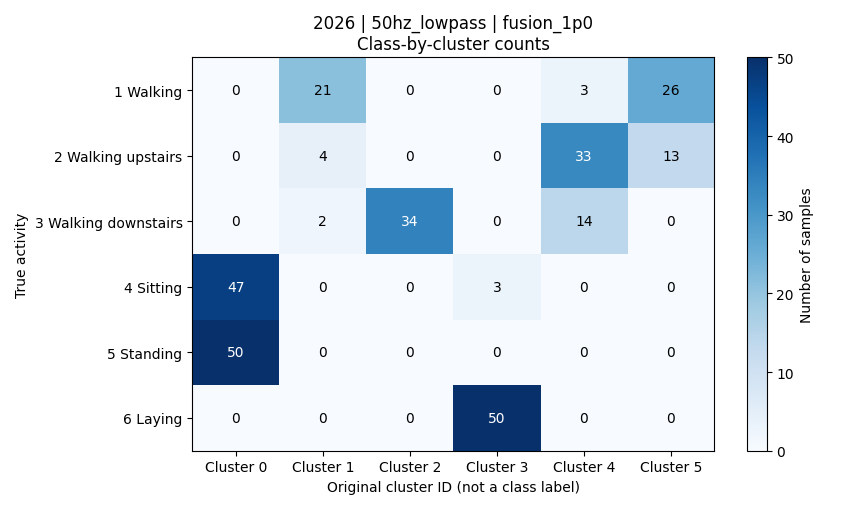

Source data for this figure (header and first rows):
activity, activity_name, cluster_0, cluster_1, cluster_2, cluster_3, cluster_4, cluster_5, total
1, 平地走路, 0, 21, 0, 0, 3, 26, 50
2, 上楼, 0, 4, 0, 0, 33, 13, 50
3, 下楼, 0, 2, 34, 0, 14, 0, 50
4, 坐着, 47, 0, 0, 3, 0, 0, 50
5, 站着, 50, 0, 0, 0, 0, 0, 50
6, 躺着, 0, 0, 0, 50, 0, 0, 50
